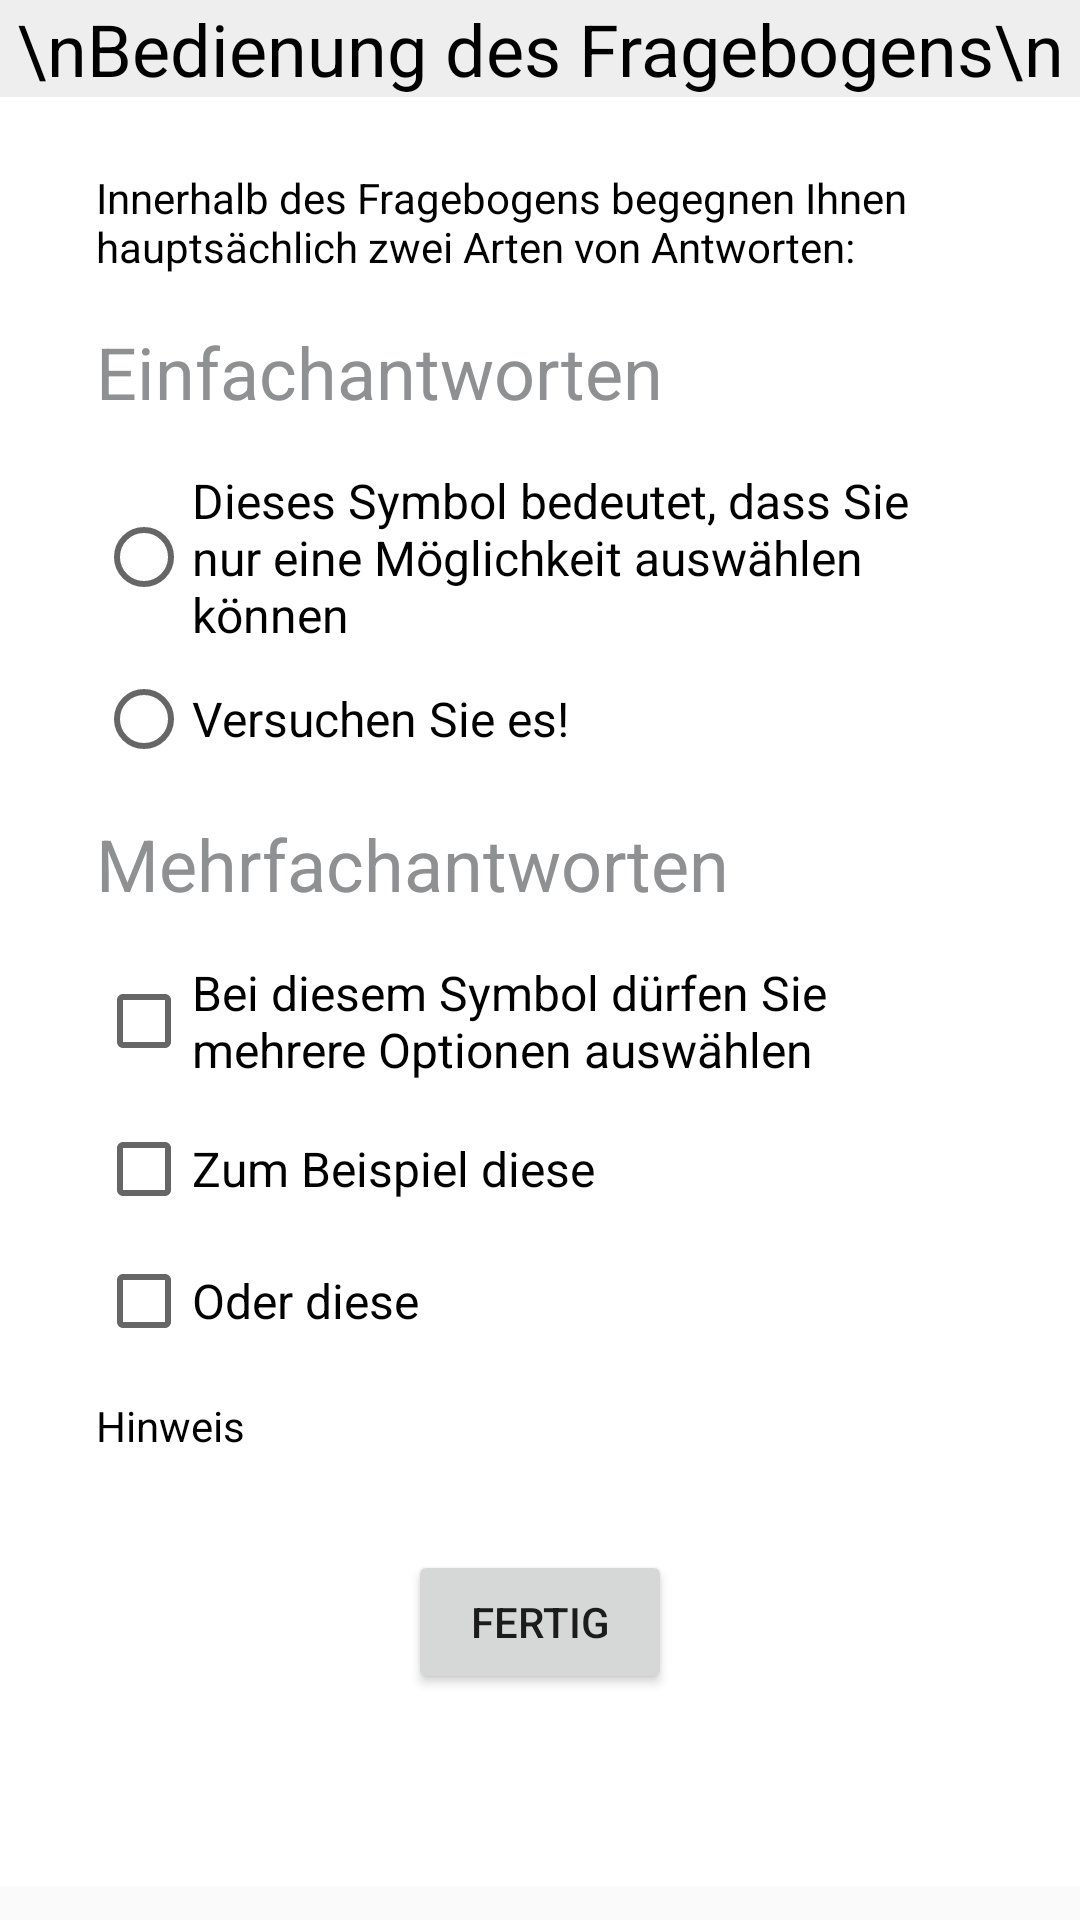

This screen was rendered from an Android layout file. Write that file and the resources it references.
<!-- AndroidManifest.xml: application theme Theme.AppCompat.Light.NoActionBar -->
<!-- res/layout/layout_help.xml -->
<?xml version="1.0" encoding="utf-8"?>
<LinearLayout
    xmlns:android="http://schemas.android.com/apk/res/android"
    android:layout_width="match_parent"
    android:layout_height="match_parent">

<ScrollView
    android:layout_width="match_parent"
    android:layout_height="match_parent">

<LinearLayout
    android:layout_width="match_parent"
    android:layout_height="wrap_content">

<RelativeLayout
    android:orientation="vertical"
    android:layout_width="match_parent"
    android:layout_height="match_parent"
    android:background="@color/Canvas">

    <TextView
        android:id="@+id/textView"
        android:layout_width="match_parent"
        android:layout_height="wrap_content"
        android:textColor="@color/TextColor"
        android:text="\nBedienung des Fragebogens\n"
        android:textSize="24sp"
        android:gravity="center_horizontal"
        android:background="@color/lighterGray"
        android:layout_alignParentTop="true"
        android:layout_centerHorizontal="true" />

    <RelativeLayout
        android:id="@+id/relLayout"
        android:layout_below="@id/textView"
        android:layout_width="match_parent"
        android:layout_height="match_parent"
        android:paddingBottom="32dp"
        android:paddingLeft="32dp"
        android:paddingRight="32dp">

    <TextView
        android:id="@+id/textView3"
        android:layout_width="wrap_content"
        android:layout_height="wrap_content"
        android:layout_alignParentStart="true"
        android:textColor="@color/TextColor"
        android:layout_marginTop="24dp"
        android:text="Innerhalb des Fragebogens begegnen Ihnen hauptsächlich zwei Arten von Antworten:" />

    <TextView
        android:id="@+id/textView4"
        android:layout_width="match_parent"
        android:layout_height="wrap_content"
        android:layout_alignParentStart="true"
        android:layout_marginTop="16dp"
        android:layout_below="@id/textView3"
        android:textColor="@color/JadeGray"
        android:textSize="24sp"
        android:text="Einfachantworten" />



    <RadioGroup
        android:layout_width="wrap_content"
        android:layout_height="wrap_content"
        android:orientation="vertical"
        android:layout_marginTop="16dp"
        android:layout_below="@+id/textView4"
        android:layout_alignParentEnd="true"
        android:id="@+id/radioGroup">

        <RadioButton
            android:id="@+id/radioButton"
            android:layout_width="wrap_content"
            android:layout_height="wrap_content"
            android:layout_gravity="center_vertical"
            android:layout_marginBottom="8dp"
            android:textSize="16sp"
            android:text="Dieses Symbol bedeutet, dass Sie nur eine Möglichkeit auswählen können" />

        <RadioButton
            android:id="@+id/radioButton2"
            android:layout_width="336dp"
            android:layout_height="wrap_content"
            android:layout_gravity="center_vertical"

            android:textSize="16sp"
            android:text="Versuchen Sie es!" />

    </RadioGroup>

        <TextView
            android:id="@+id/textView5"
            android:layout_width="match_parent"
            android:layout_height="wrap_content"
            android:layout_alignParentStart="true"
            android:layout_marginTop="16dp"
            android:layout_below="@id/radioGroup"
            android:textColor="@color/JadeGray"
            android:textSize="24sp"
            android:text="Mehrfachantworten" />

    <CheckBox
        android:id="@+id/checkBox"
        android:layout_width="wrap_content"
        android:layout_height="wrap_content"
        android:layout_alignParentStart="true"
        android:layout_below="@+id/textView5"
        android:layout_marginTop="16dp"

        android:textSize="16sp"
        android:text="Bei diesem Symbol dürfen Sie mehrere Optionen auswählen" />

    <CheckBox
        android:id="@+id/checkBox2"
        android:layout_width="wrap_content"
        android:layout_height="wrap_content"
        android:layout_alignParentStart="true"
        android:layout_below="@+id/checkBox"
        android:layout_marginTop="13dp"
        android:textSize="16sp"
        android:text="Zum Beispiel diese" />

    <CheckBox
        android:id="@+id/checkBox3"
        android:layout_width="wrap_content"
        android:layout_height="wrap_content"
        android:textSize="16sp"
        android:layout_below="@+id/checkBox2"
        android:layout_marginTop="12dp"
        android:text="Oder diese" />

    <TextView
        android:id="@+id/textView2"
        android:layout_width="wrap_content"
        android:layout_height="wrap_content"
        android:layout_alignParentStart="true"
        android:layout_below="@+id/checkBox3"
        android:textColor="@color/TextColor"
        android:layout_marginTop="16dp"
        android:text="Hinweis" />


      <Button
          android:id="@+id/button"
          android:layout_width="wrap_content"
          android:layout_height="wrap_content"
          android:layout_below="@id/textView2"
          android:layout_marginTop="32dp"
          android:layout_marginBottom="32dp"
          android:layout_centerHorizontal="true"
          android:text="Fertig"/>

    </RelativeLayout>

</RelativeLayout>

</LinearLayout>

</ScrollView>

</LinearLayout>
<!-- resources referenced by this layout -->
<resources>
  <color name="Canvas">#FFFFFF</color>
  <color name="JadeGray">#8F9092</color>
  <color name="TextColor">#000000</color>
  <color name="lighterGray">#EEEEEE</color>
</resources>
